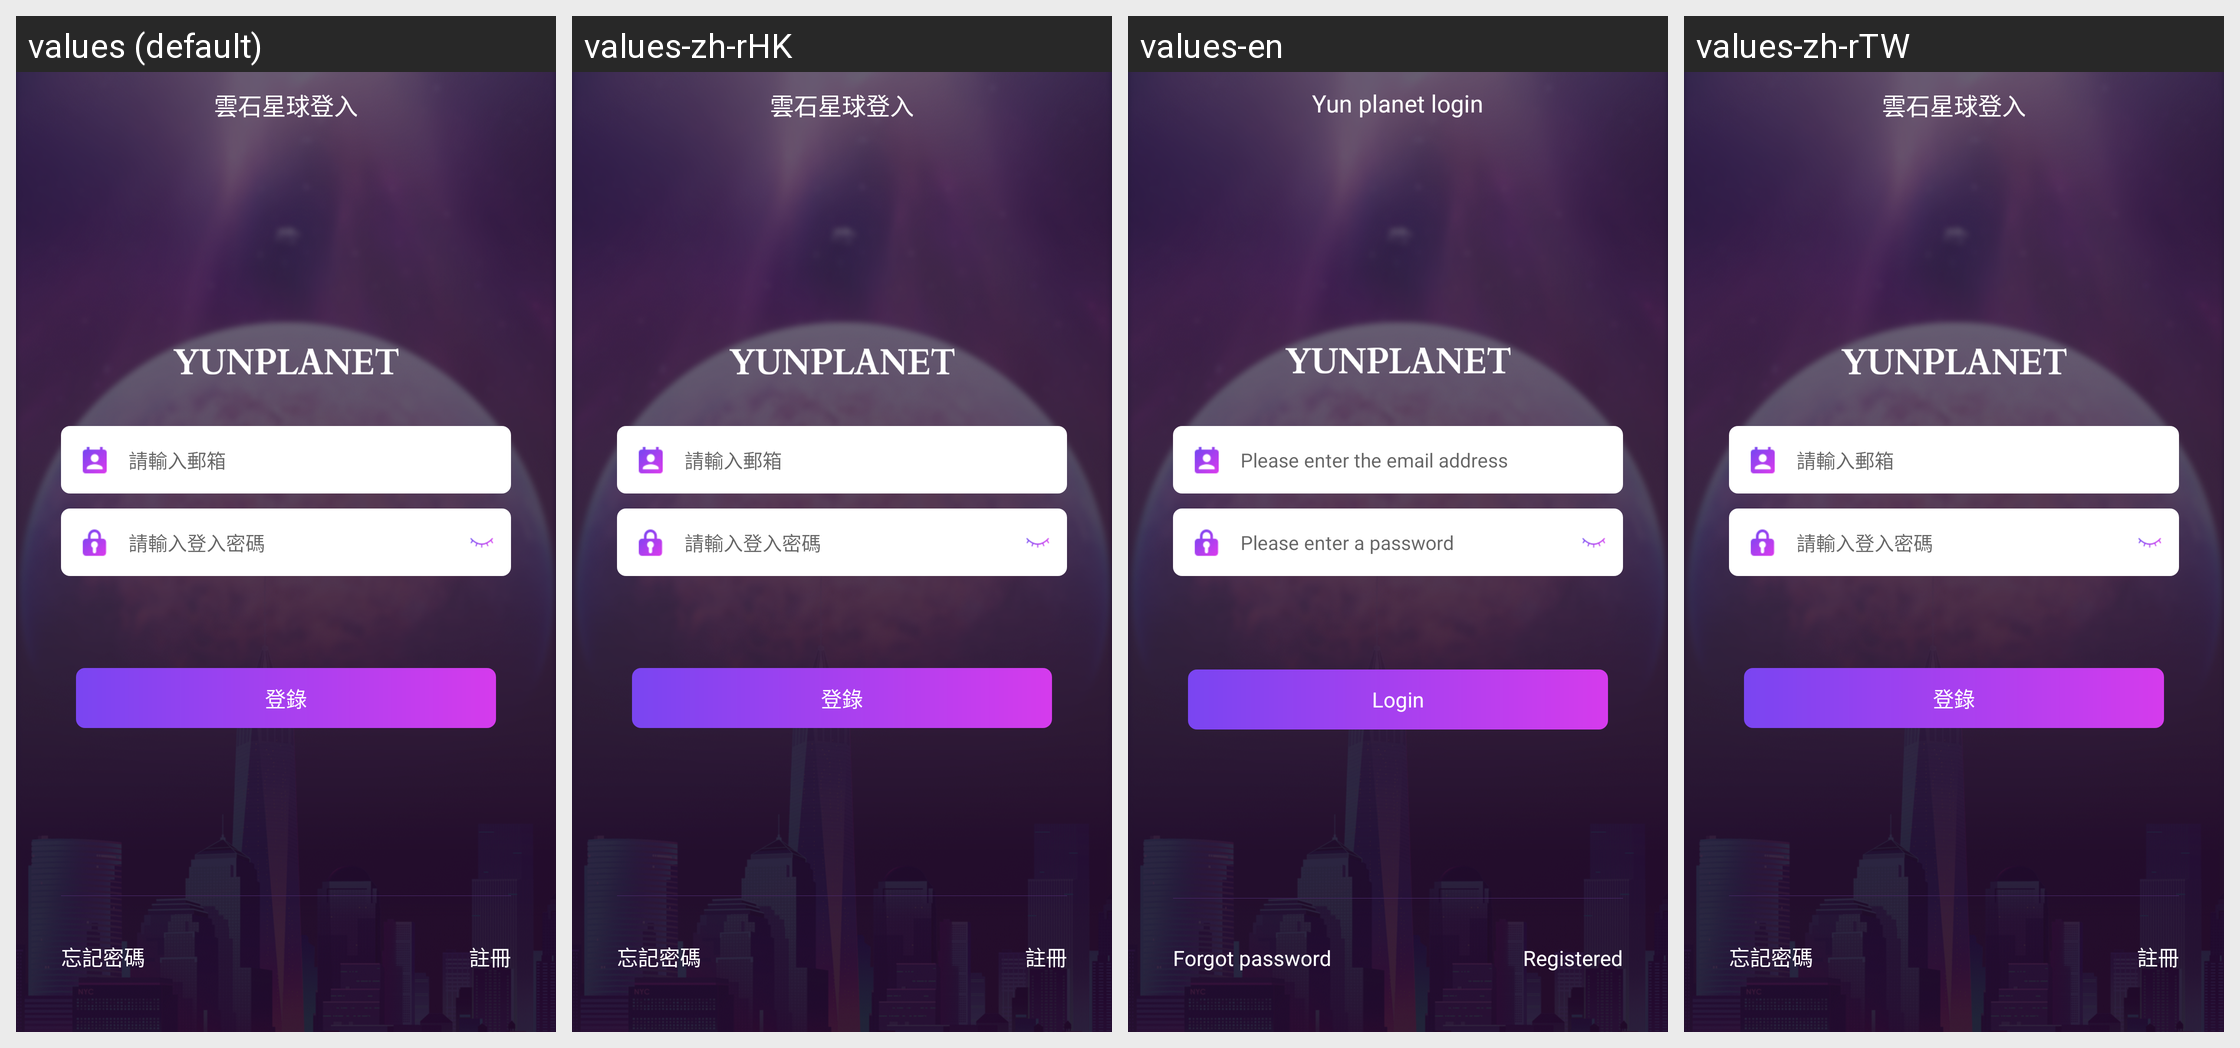

The Android screen above is rendered under several locales of the same app. Produce the string resources it draws, with the default and per-locale values.
Android screen res/layout/activity_login.xml rendered under 4 locales, left to right: values (default), values-zh-rHK, values-en, values-zh-rTW. Device: Nexus 5 (rendered at 1080×1920; each locale shown at half size, 540×960, under a caption strip naming it); theme AppTheme.
Strings drawn on this screen, with the default value and each locale's value (text and hints the layout hard-codes, and strings that could not be matched under every locale, appear in the picture but are not listed):

login_page_title
  values: 雲石星球登入
  values-zh-rHK: 雲石星球登入
  values-en: Yun planet login
  values-zh-rTW: 雲石星球登入

login_input_loginname
  values: 請輸入郵箱
  values-zh-rHK: 請輸入郵箱
  values-en: Please enter the email address
  values-zh-rTW: 請輸入郵箱

login_input_password
  values: 請輸入登入密碼
  values-zh-rHK: 請輸入登入密碼
  values-en: Please enter a password
  values-zh-rTW: 請輸入登入密碼

login_login
  values: 登錄
  values-zh-rHK: 登錄
  values-en: Login
  values-zh-rTW: 登錄

login_forget_password
  values: 忘記密碼
  values-zh-rHK: 忘記密碼
  values-en: Forgot password
  values-zh-rTW: 忘記密碼

register_page_title
  values: 註冊
  values-zh-rHK: 註冊
  values-en: Registered
  values-zh-rTW: 註冊
